Run: headless pygame with SDL's dummy video driver; simulated clock (each Clock.tick advances the game by its frame time, no real sleeping); random seed 0; keys injected as events and as key.get_pressed() state; mouse plan: one left click at the window centre at the start of phase 2, then a move to the lower-right quarter at the start of phase 3.
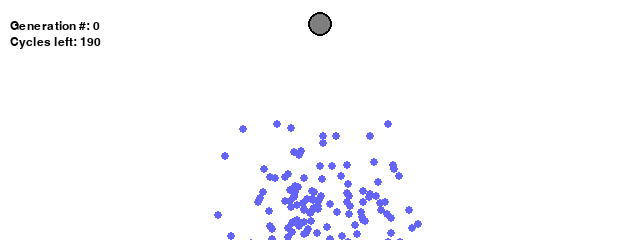
Frame 1 of 4 · flips 1–60 · no input
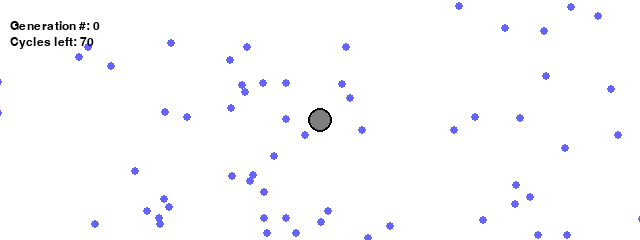
Frame 2 of 4 · flips 61–180 · clicked the window centre · tapped SPACE, RETURN · held RIGHT (→), D
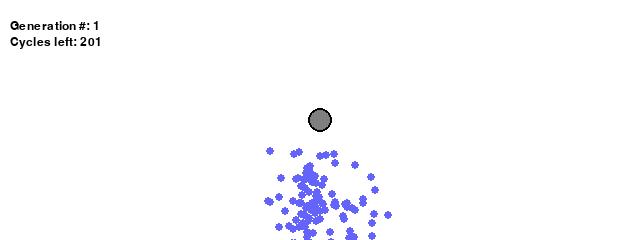
Frame 3 of 4 · flips 181–300 · moved the mouse to the lower-right quarter · held DOWN (↓), S
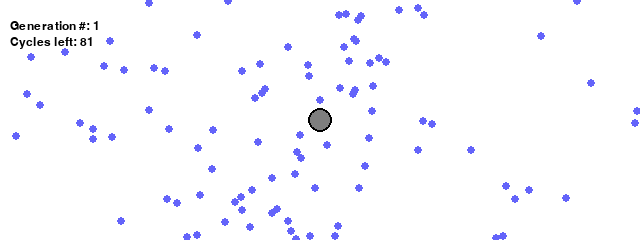
Frame 4 of 4 · flips 301–420 · held LEFT (←), A, UP (↑), W

The pygame program that drew these frames:

# # import random
# # import string

# # mutation_rate = 0.01
# # population_size = 150
# # target = "to be or not to be"

# # population = []

# # class DNA:
# #     def __init__(self,length):
# #         self.genes = ''.join(random.choices(string.ascii_lowercase +'',k=length))

# #         self.fitness_score=0

# #     def calculate_fitness(self,target):
# #         self.score =0
# #         for i in range(len(self.genes)):
# #             if population[i]==target[i]:
# #                 self.score += 1
# #         self.fitness_score = self.score /len(target)

# #     def crossover(self,partner):
# #         child = DNA(len(self.genes))

# #         midpoint = random.randint(0,len(self.genes))

# #         for i in range(len(self.genes)):
# #             if (i<midpoint):
# #                 child.genes[i] = self.genes[i]

# #             else:
# #                 child.genes[i]=partner.genes[i]

# #         return child

# #     def mutate(self,mutation_rate):
# #         for i in range(len(self.genes)):
# #             if mutation_rate > random.random():
                




# import random
# import string

# # Mutation rate
# mutation_rate = 0.001

# # Population size
# population_size = 150

# # Target phrase
# target = "shayan is a goood boy"

# # DNA Class
# class DNA:

#     def __init__(self, length):
#         self.genes = ''.join(
#             random.choices(string.ascii_lowercase + ' ', k=length)
#         )
#         self.fitness = 0

#     # Calculate fitness
#     def calculate_fitness(self, target):
#         score = 0
#         for i in range(len(self.genes)):
#             if self.genes[i] == target[i]:
#                 score += 1

#         self.fitness = (score / len(target))

#     # Crossover
#     def crossover(self, partner):

#         child = DNA(len(self.genes))

#         midpoint = random.randint(0, len(self.genes) - 1)

#         child.genes = (
#             self.genes[:midpoint] +
#             partner.genes[midpoint:]
#         )

#         return child

#     # Mutation
#     def mutate(self, mutation_rate):

#         new_genes = list(self.genes)

#         for i in range(len(new_genes)):

#             if random.random() < mutation_rate:
#                 new_genes[i] = random.choice(
#                     string.ascii_lowercase + ' '
#                 )

#         self.genes = ''.join(new_genes)

#     # Get phrase
#     def get_phrase(self):
#         return self.genes


# # Step 1: Initialize Population
# population = []

# for i in range(population_size):
#     population.append(DNA(len(target)))

# generation = 0

# # Genetic Algorithm
# while True:

#     # Step 2: Calculate Fitness
#     for phrase in population:
#         phrase.calculate_fitness(target)

#     # Check whether target is found
#     best = population[0]
#     for val in population:
#         if best.fitness < val.fitness:
#             best = val

#     generation += 1
#     if best.get_phrase() == target:
#         print("Target Found!")
#         print("Generation:", generation)
#         print("Phrase:", best.get_phrase())
#         break

#     # Step 3: Build Mating Pool
#     mating_pool = []

#     for phrase in population:

#         n = int(phrase.fitness * 100)

#         for j in range(n):
#             mating_pool.append(phrase)

#     # Step 4: Reproduction
#     new_population = []

#     for i in range(population_size):

#         if len(mating_pool) == 0:
#             partner_a = random.choice(population)
#             partner_b = random.choice(population)
#         else:
#             partner_a = random.choice(mating_pool)
#             partner_b = random.choice(mating_pool)

#         # Crossover
#         child = partner_a.crossover(partner_b)

#         # Mutation
#         child.mutate(mutation_rate)

#         new_population.append(child)

#     population = new_population

#     # Display progress
#     if generation % 10 == 0:
#         print("Generation:", generation,
#               "Best:", best.get_phrase(),
#               "Fitness:", best.fitness)

import pygame
import random
import math

# --- Configuration & Globals ---
WIDTH, HEIGHT = 640, 240
LIFE_SPAN = 250
life_counter = 0
mutation_rate = 0.01
population_size = 150

# Pygame Setup
pygame.init()
screen = pygame.display.set_mode((WIDTH, HEIGHT))
pygame.display.set_caption("Genetic Algorithm Simulation")
clock = pygame.time.Clock()
font = pygame.font.SysFont(None, 18)

# Target initial position (width / 2, 24)
target = pygame.math.Vector2(WIDTH // 2, 24)

# --- Helper Classes for the Genetic Algorithm ---
class DNA:
    def __init__(self, genes=None):
        if genes:
            self.genes = genes
        else:
            # Create random acceleration vectors for each frame of the life span
            self.genes = []
            for _ in range(LIFE_SPAN):
                angle = random.uniform(0, 2 * math.pi)
                vector = pygame.math.Vector2(math.cos(angle), math.sin(angle))
                vector.scale_to_length(0.2)  # Small force
                self.genes.append(vector)

    def crossover(self, partner):
        new_genes = []
        midpoint = random.randint(0, len(self.genes))
        for i in range(len(self.genes)):
            if i > midpoint:
                new_genes.append(self.genes[i])
            else:
                new_genes.append(partner.genes[i])
        return DNA(new_genes)

    def mutate(self, rate):
        for i in range(len(self.genes)):
            if random.random() < rate:
                angle = random.uniform(0, 2 * math.pi)
                vector = pygame.math.Vector2(math.cos(angle), math.sin(angle))
                vector.scale_to_length(0.2)
                self.genes[i] = vector

class Rocket:
    def __init__(self, dna=None):
        self.position = pygame.math.Vector2(WIDTH // 2, HEIGHT - 20)
        self.velocity = pygame.math.Vector2(0, 0)
        self.acceleration = pygame.math.Vector2(0, 0)
        self.dna = dna if dna else DNA()
        self.fitness_score = 0

    def apply_force(self, force):
        self.acceleration += force

    def update(self):
        # Apply current gene force based on the global life_counter
        if life_counter < len(self.dna.genes):
            self.apply_force(self.dna.genes[life_counter])
        
        self.velocity += self.acceleration
        self.position += self.velocity
        self.acceleration *= 0  # Reset acceleration

    def show(self):
        # Draw rocket as a small circle
        pygame.draw.circle(screen, (100, 100, 250), (int(self.position.x), int(self.position.y)), 4)

    def calc_fitness(self):
        # Distance to target (inverse relationship: closer = higher fitness)
        d = self.position.distance_to(target)
        if d < 1: d = 1
        self.fitness_score = 1 / d

class Population:
    def __init__(self, m_rate, num):
        self.mutation_rate = m_rate
        self.rockets = [Rocket() for _ in range(num)]
        self.mating_pool = []
        self.generations = 0

    def live(self):
        for rocket in self.rockets:
            rocket.update()
            rocket.show()

    def fitness(self):
        for rocket in self.rockets:
            rocket.calc_fitness()

    def selection(self):
        self.mating_pool = []
        # Find maximum fitness to normalize values
        max_fit = max(r.fitness_score for r in self.rockets)
        
        # Build mating pool based on relative fitness
        for rocket in self.rockets:
            fitness_normal = rocket.fitness_score / max_fit
            n = int(fitness_normal * 100)  # Arbitrary scaling factor for pool entries
            for _ in range(n):
                self.mating_pool.append(rocket)

    def reproduction(self):
        new_rockets = []
        for _ in range(len(self.rockets)):
            if not self.mating_pool:
                parent_a = Rocket()
                parent_b = Rocket()
            else:
                parent_a = random.choice(self.mating_pool)
                parent_b = random.choice(self.mating_pool)
            
            child_dna = parent_a.dna.crossover(parent_b.dna)
            child_dna.mutate(self.mutation_rate)
            new_rockets.append(Rocket(child_dna))
        
        self.rockets = new_rockets
        self.generations += 1

# Instantiate the population
population = Population(mutation_rate, population_size)

# --- Main Application Loop ---
running = True
while running:
    # 1. Handle Events (Equivalent to mousePressed and exit events)
    for event in pygame.event.get():
        if event.type == pygame.QUIT:
            running = False
        elif event.type == pygame.MOUSEBUTTONDOWN:
            # System adapts to the new target dynamically
            target.x, target.y = pygame.mouse.get_pos()

    # 2. Draw/Render Step (Equivalent to draw() function background)
    screen.fill((255, 255, 255))

    # Draw target: fill(127), stroke(0), stroke_width(2), circle radius 12 (diameter 24)
    pygame.draw.circle(screen, (127, 127, 127), (int(target.x), int(target.y)), 12)
    pygame.draw.circle(screen, (0, 0, 0), (int(target.x), int(target.y)), 12, 2)

    # 3. Evolution Logic
    if life_counter < LIFE_SPAN:
        population.live()
        life_counter += 1
    else:
        life_counter = 0
        population.fitness()
        population.selection()
        population.reproduction()

    # 4. Display Information HUD
    info_text = f"Generation #: {population.generations}\nCycles left: {LIFE_SPAN - life_counter}"
    
    # Split text lines manually since Pygame doesn't render '\n' natively
    y_offset = 20
    for line in info_text.split('\n'):
        text_surface = font.render(line, True, (0, 0, 0))
        screen.blit(text_surface, (10, y_offset))
        y_offset += 16

    # Refresh screen at 60 FPS
    pygame.display.flip()
    clock.tick(60)

pygame.quit()
